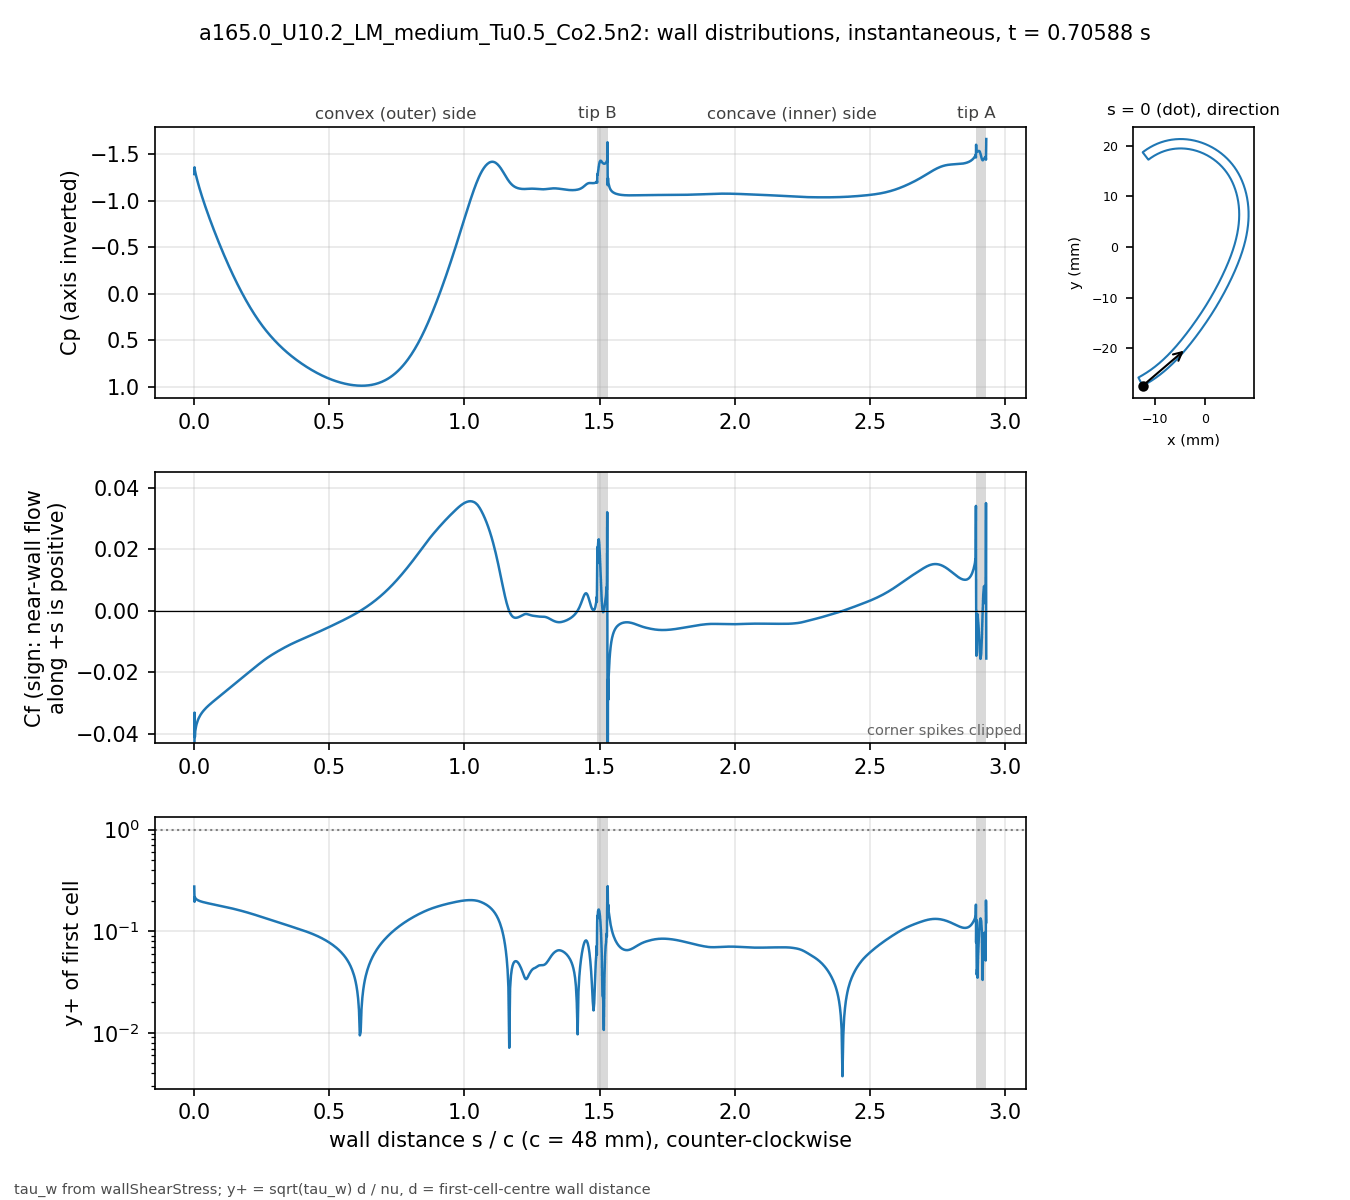

Source data for this figure (header and first rows):
# a165.0_U10.2_LM_medium_Tu0.5_Co2.5n2 t…, p_inf=0; Cf signed by near-wall flow dir…
patch, s_over_c, x_m, y_m, Cp, Cf, yplus, d_first_m
blade, 0.000000, -0.01234, -0.02743, -1.289, -0.07794, 0.2751, 2.0713e-06
blade, 0.001059, -0.0123, -0.02741, -1.362, -0.03311, 0.1948, 2.2499e-06
blade, 0.002253, -0.01225, -0.02738, -1.331, -0.04108, 0.217, 2.2501e-06
blade, 0.003600, -0.01219, -0.02735, -1.311, -0.03911, 0.2117, 2.2503e-06
blade, 0.005118, -0.01213, -0.02732, -1.291, -0.03832, 0.2095, 2.2499e-06
blade, 0.006829, -0.01205, -0.02728, -1.27, -0.03753, 0.2074, 2.25e-06
blade, 0.008759, -0.01197, -0.02723, -1.248, -0.03682, 0.2054, 2.2501e-06
blade, 0.01094, -0.01188, -0.02718, -1.224, -0.03617, 0.2036, 2.25e-06
blade, 0.01339, -0.01178, -0.02713, -1.197, -0.03556, 0.2019, 2.2501e-06
blade, 0.01615, -0.01166, -0.02706, -1.168, -0.03498, 0.2002, 2.2498e-06
blade, 0.01918, -0.01154, -0.02699, -1.138, -0.03443, 0.1986, 2.2495e-06
blade, 0.0223, -0.01141, -0.02691, -1.107, -0.03395, 0.1972, 2.2499e-06
blade, 0.02543, -0.01128, -0.02684, -1.078, -0.03352, 0.196, 2.2499e-06
blade, 0.02855, -0.01115, -0.02676, -1.049, -0.03312, 0.1948, 2.2499e-06
blade, 0.03168, -0.01102, -0.02668, -1.02, -0.03276, 0.1938, 2.2502e-06
blade, 0.0348, -0.01089, -0.0266, -0.9927, -0.03243, 0.1928, 2.2504e-06
blade, 0.03793, -0.01077, -0.02652, -0.9656, -0.03211, 0.1919, 2.2505e-06
blade, 0.04105, -0.01064, -0.02644, -0.9389, -0.03182, 0.191, 2.2503e-06
blade, 0.04417, -0.01051, -0.02636, -0.9127, -0.03153, 0.1901, 2.2501e-06
blade, 0.0473, -0.01039, -0.02628, -0.8869, -0.03126, 0.1893, 2.2498e-06
blade, 0.05042, -0.01026, -0.0262, -0.8613, -0.031, 0.1885, 2.2499e-06
blade, 0.05355, -0.01014, -0.02611, -0.8361, -0.03075, 0.1877, 2.25e-06
blade, 0.05667, -0.01001, -0.02603, -0.8112, -0.0305, 0.187, 2.2499e-06
blade, 0.05979, -0.009891, -0.02594, -0.7865, -0.03026, 0.1862, 2.2498e-06
blade, 0.06292, -0.009768, -0.02586, -0.7621, -0.03002, 0.1855, 2.2496e-06
blade, 0.06604, -0.009646, -0.02577, -0.7379, -0.02979, 0.1847, 2.2498e-06
blade, 0.06917, -0.009524, -0.02568, -0.7139, -0.02956, 0.184, 2.2499e-06
blade, 0.07229, -0.009403, -0.02559, -0.6902, -0.02933, 0.1833, 2.2496e-06
blade, 0.07541, -0.009283, -0.0255, -0.6666, -0.0291, 0.1826, 2.2493e-06
blade, 0.07854, -0.009163, -0.02541, -0.6433, -0.02888, 0.1819, 2.2496e-06
blade, 0.08166, -0.009043, -0.02532, -0.6202, -0.02865, 0.1812, 2.2497e-06
blade, 0.08479, -0.008924, -0.02523, -0.5973, -0.02843, 0.1805, 2.2498e-06
blade, 0.08791, -0.008806, -0.02514, -0.5745, -0.0282, 0.1798, 2.25e-06
blade, 0.09104, -0.008688, -0.02505, -0.552, -0.02798, 0.1791, 2.2501e-06
blade, 0.09416, -0.008571, -0.02495, -0.5296, -0.02776, 0.1784, 2.2502e-06
blade, 0.09728, -0.008454, -0.02486, -0.5075, -0.02753, 0.1776, 2.2503e-06
blade, 0.1004, -0.008338, -0.02477, -0.4855, -0.02731, 0.1769, 2.2503e-06
blade, 0.1035, -0.008222, -0.02467, -0.4637, -0.02709, 0.1762, 2.2503e-06
blade, 0.1067, -0.008107, -0.02457, -0.4421, -0.02686, 0.1754, 2.2501e-06
blade, 0.1098, -0.007992, -0.02448, -0.4208, -0.02664, 0.1747, 2.2501e-06
blade, 0.1129, -0.007878, -0.02438, -0.3996, -0.02641, 0.174, 2.2501e-06
blade, 0.116, -0.007764, -0.02428, -0.3786, -0.02619, 0.1732, 2.2501e-06
blade, 0.1192, -0.007651, -0.02418, -0.3578, -0.02596, 0.1725, 2.25e-06
blade, 0.1223, -0.007538, -0.02409, -0.3372, -0.02574, 0.1717, 2.2498e-06
blade, 0.1254, -0.007426, -0.02399, -0.3168, -0.02551, 0.1709, 2.2496e-06
blade, 0.1285, -0.007315, -0.02389, -0.2965, -0.02529, 0.1702, 2.2498e-06
blade, 0.1316, -0.007203, -0.02379, -0.2765, -0.02506, 0.1695, 2.2499e-06
blade, 0.1348, -0.007093, -0.02368, -0.2567, -0.02484, 0.1687, 2.2497e-06
blade, 0.1379, -0.006983, -0.02358, -0.2371, -0.02461, 0.1679, 2.2501e-06
blade, 0.141, -0.006873, -0.02348, -0.2176, -0.02438, 0.1672, 2.2501e-06
blade, 0.1441, -0.006764, -0.02338, -0.1984, -0.02416, 0.1664, 2.2501e-06
blade, 0.1473, -0.006656, -0.02327, -0.1794, -0.02393, 0.1656, 2.2504e-06
blade, 0.1504, -0.006547, -0.02317, -0.1605, -0.02371, 0.1648, 2.2503e-06
blade, 0.1535, -0.00644, -0.02307, -0.1419, -0.02348, 0.164, 2.2502e-06
blade, 0.1566, -0.006333, -0.02296, -0.1234, -0.02326, 0.1633, 2.2501e-06
blade, 0.1598, -0.006226, -0.02285, -0.1052, -0.02303, 0.1624, 2.2498e-06
blade, 0.1629, -0.00612, -0.02275, -0.08711, -0.02281, 0.1616, 2.25e-06
blade, 0.166, -0.006014, -0.02264, -0.06924, -0.02258, 0.1609, 2.2501e-06
blade, 0.1691, -0.005909, -0.02254, -0.05158, -0.02236, 0.16, 2.2498e-06
... 914 more rows
